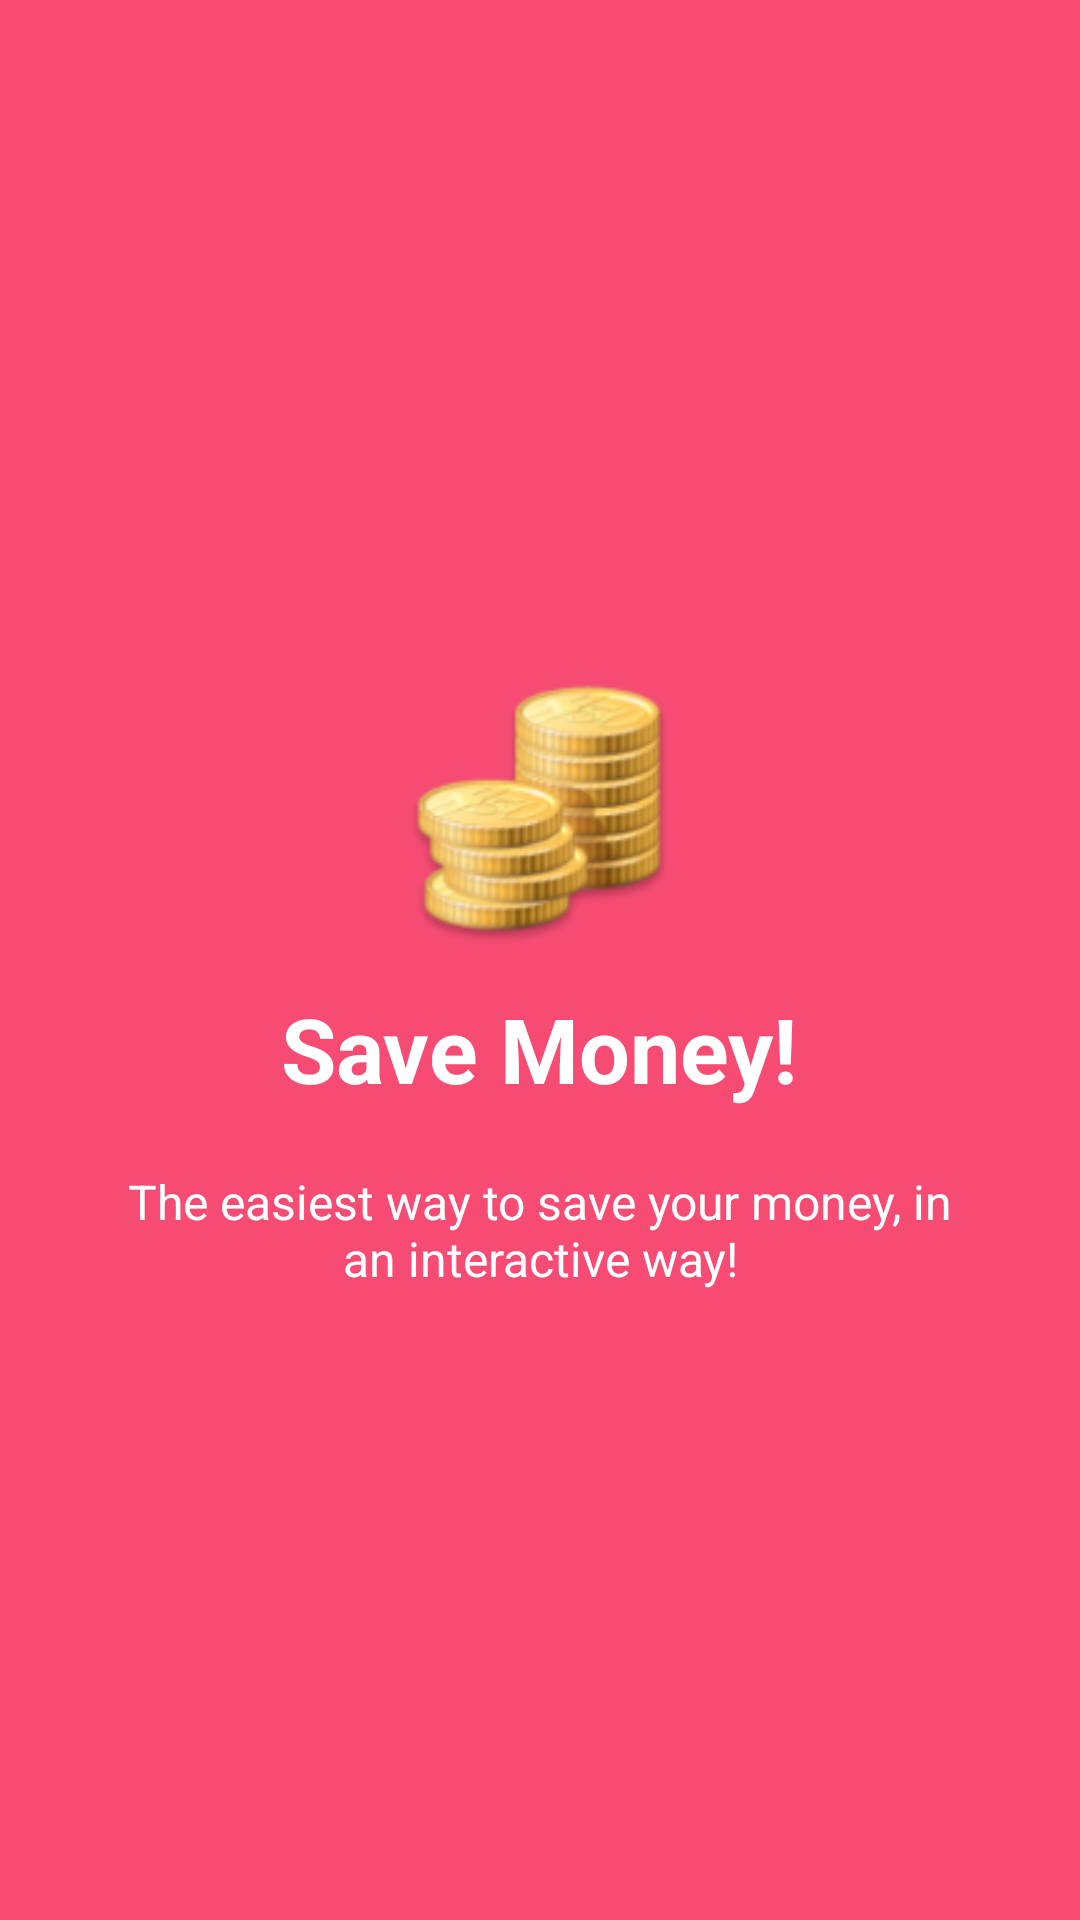

Reconstruct the res/layout file that produces this screen, plus the resources it refers to.
<!-- AndroidManifest.xml: application theme AppTheme -->
<!-- res/layout/slide_1.xml -->
<?xml version="1.0" encoding="utf-8"?>
<RelativeLayout xmlns:android="http://schemas.android.com/apk/res/android"
    android:layout_width="match_parent"
    android:layout_height="match_parent"
    android:background="@color/bg_screen1">

    <LinearLayout
        android:layout_width="wrap_content"
        android:layout_height="wrap_content"
        android:layout_centerInParent="true"
        android:gravity="center_horizontal"
        android:orientation="vertical">

        <ImageView
            android:layout_width="@dimen/img_width_height"
            android:layout_height="@dimen/img_width_height"
            android:src="@drawable/ic_money" />

        <TextView
            android:layout_width="wrap_content"
            android:layout_height="wrap_content"
            android:text="@string/slide_1_title"
            android:textColor="@android:color/white"
            android:textSize="@dimen/slide_title"
            android:textStyle="bold" />

        <TextView
            android:layout_width="wrap_content"
            android:layout_height="wrap_content"
            android:layout_marginTop="20dp"
            android:paddingLeft="@dimen/desc_padding"
            android:paddingRight="@dimen/desc_padding"
            android:text="@string/slide_1_desc"
            android:textAlignment="center"
            android:textColor="@android:color/white"
            android:textSize="@dimen/slide_desc" />

    </LinearLayout>
</RelativeLayout>
<!-- resources referenced by this layout -->
<resources>
  <color name="bg_screen1">#f64c73</color>
  <dimen name="desc_padding">40dp</dimen>
  <dimen name="img_width_height">120dp</dimen>
  <dimen name="slide_desc">16dp</dimen>
  <dimen name="slide_title">30dp</dimen>
  <!-- drawable ic_money: png bitmap (drawable-hdpi, 6078 bytes) -->
  <string name="slide_1_desc">The easiest way to save your money, in an interactive way!</string>
  <string name="slide_1_title">Save Money!</string>
  <style name="AppTheme" parent="Theme.AppCompat.Light.DarkActionBar">
          
          <item name="colorPrimary">@color/colorPrimary</item>
          <item name="colorPrimaryDark">@color/colorPrimaryDark</item>
          <item name="colorAccent">@color/colorAccent</item>
          
          <item name="windowActionBar">false</item>
          <item name="windowNoTitle">true</item>
      </style>
  <color name="colorPrimary">#3F51B5</color>
  <color name="colorPrimaryDark">#303F9F</color>
  <color name="colorAccent">#FF4081</color>
</resources>
